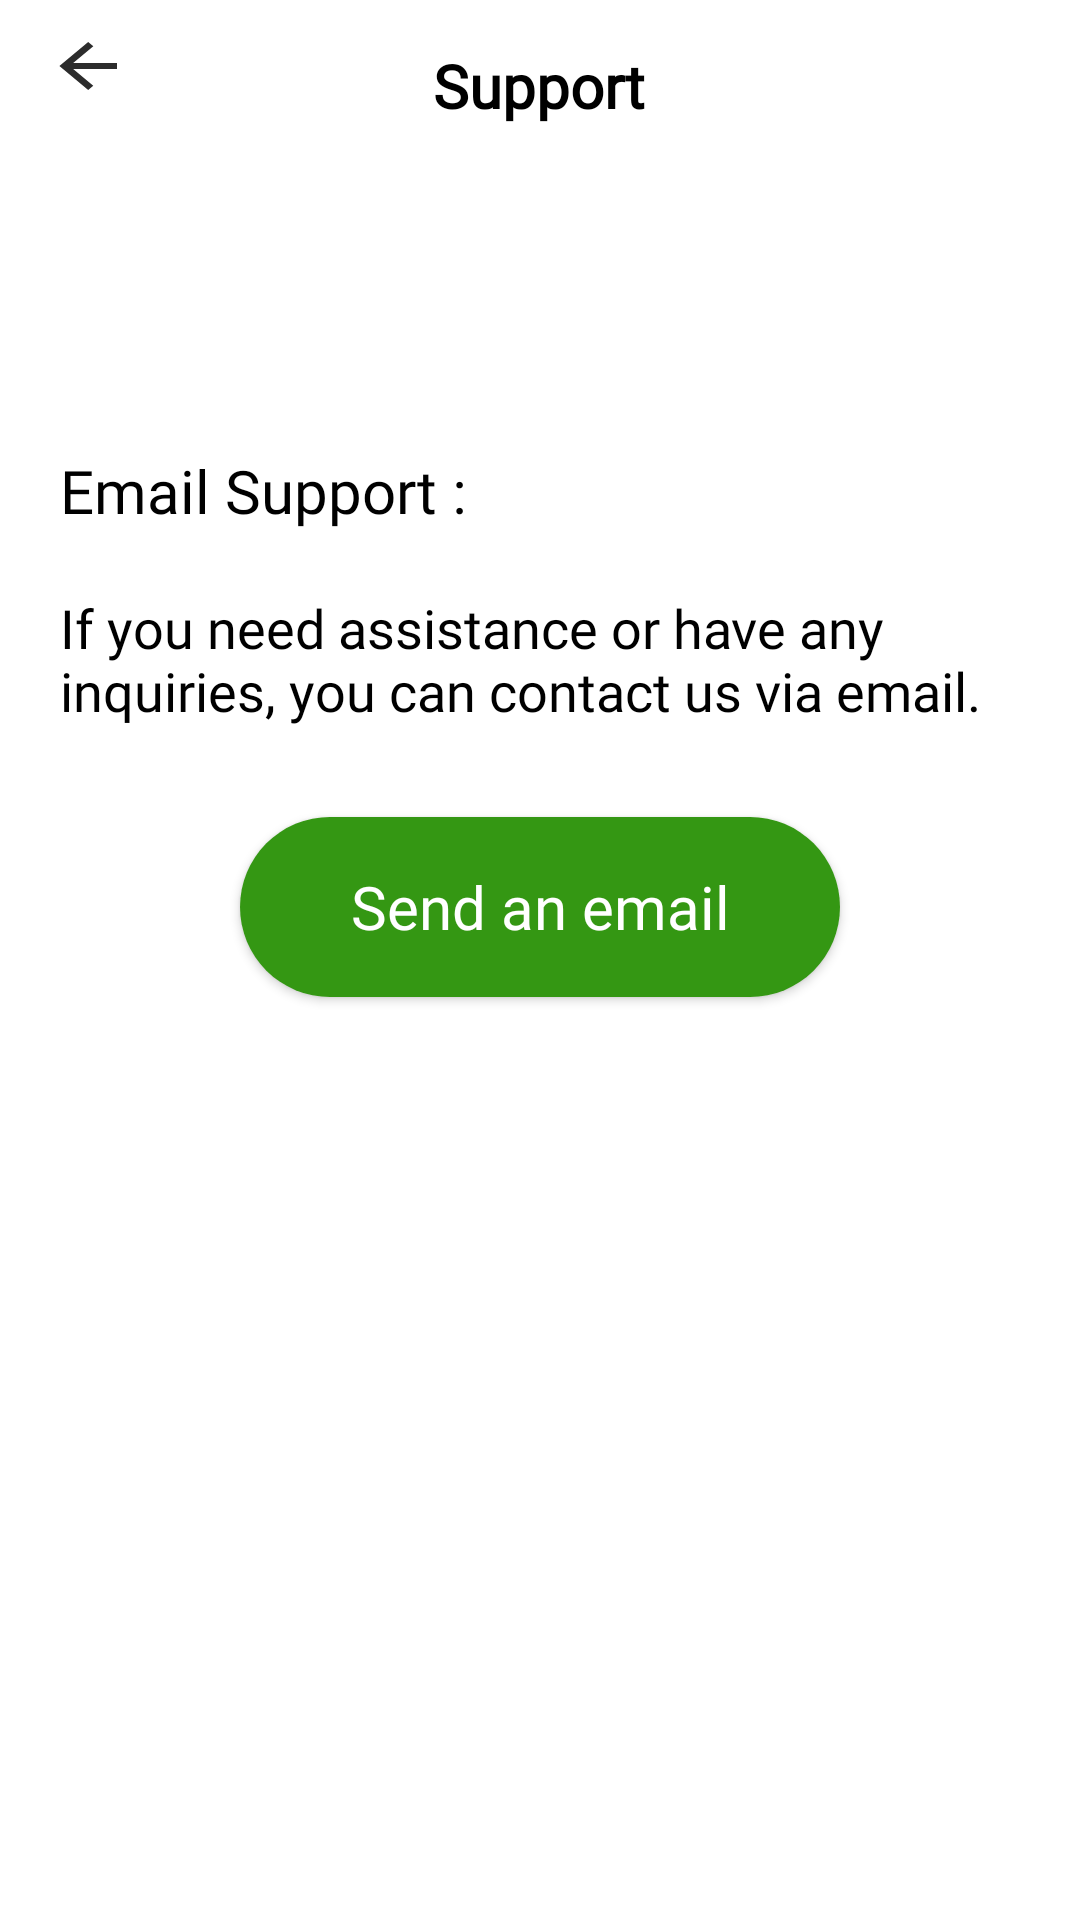

Here is an Android app screen rendered from its layout file. Give the layout XML and the strings, colors and styles it references.
<!-- AndroidManifest.xml: application theme Theme.FarmTech -->
<!-- res/layout/activity_support.xml -->
<?xml version="1.0" encoding="utf-8"?>
<RelativeLayout xmlns:android="http://schemas.android.com/apk/res/android"
    xmlns:app="http://schemas.android.com/apk/res-auto"
    xmlns:tools="http://schemas.android.com/tools"
    android:layout_width="match_parent"
    android:layout_height="match_parent"
    tools:context=".support">
    <androidx.appcompat.widget.Toolbar
        android:id="@+id/toolbar10"
        android:layout_width="match_parent"
        android:layout_height="wrap_content"
        android:background="#FFFFFF"
        android:minHeight="?attr/actionBarSize"
        android:theme="?attr/actionBarTheme" />
    <TextView
        android:id="@+id/textView3"
        android:layout_width="wrap_content"
        android:layout_height="wrap_content"
        android:fontFamily="@font/alice"
        android:text="@string/support"
        android:layout_centerHorizontal="true"
        android:layout_marginTop="15dp"
        android:textColor="@color/black"
        android:textSize="20sp"
        android:textStyle="bold" />
    <ImageView
        android:id="@+id/back"
        android:layout_width="wrap_content"
        android:layout_height="wrap_content"
        android:clickable="true"
        android:layout_marginTop="10dp"
        android:layout_marginStart="15dp"
        android:src="@drawable/baseline_arrow_back_24" />


        <TextView
            android:id="@+id/support_header"
            android:layout_width="wrap_content"
            android:layout_height="wrap_content"
            android:text="@string/support1"
            android:textSize="20sp"
           android:fontFamily="@font/abril_fatface"
            android:textColor="@color/black"
            android:layout_marginTop="150dp"
            android:layout_marginStart="20dp"
             />

        <TextView
            android:id="@+id/support_description"
            android:layout_width="wrap_content"
            android:layout_height="wrap_content"
            android:text="@string/support2"
            android:layout_below="@id/support_header"
            android:textSize="18sp"
            android:fontFamily="@font/alice"
            android:textColor="@color/black"
            android:layout_marginTop="20dp"
            android:layout_marginStart="20dp"
            android:layout_marginEnd="20dp"
             />

        <Button
            android:id="@+id/email_support_button"
            android:layout_width="200dp"
            android:layout_height="60dp"
            android:text="@string/support3"
            android:layout_centerHorizontal="true"
            android:layout_below="@id/support_description"
            android:fontFamily="@font/alice"
            android:textColor="@color/white"
            android:layout_marginTop="30dp"
            android:textAllCaps="false"
            android:textSize="20sp"
            android:background="@drawable/round_btn"
            />


</RelativeLayout>
<!-- resources referenced by this layout -->
<resources>
  <color name="black">#000000</color>
  <color name="white">#FFFFFFFF</color>
  <!-- drawable baseline_arrow_back_24 (drawable) -->
  <vector android:autoMirrored="true" android:height="24dp"
      android:tint="#D3000000" android:viewportHeight="24"
      android:viewportWidth="20" android:width="24dp" xmlns:android="http://schemas.android.com/apk/res/android">
      <path android:fillColor="@android:color/white" android:pathData="M20,11H7.83l5.59,-5.59L12,4l-8,8 8,8 1.41,-1.41L7.83,13H20v-2z"/>
  </vector>
  <!-- drawable round_btn (drawable) -->
  <?xml version="1.0" encoding="utf-8"?>
  <selector xmlns:android="http://schemas.android.com/apk/res/android">
  <item android:state_enabled="true">
      <shape android:shape="rectangle">
      <corners android:radius="100dp" />
      <solid android:color="@color/green"/>
      </shape>
  </item>
  </selector>
  <string name="support">Support</string>
  <string name="support1">Email Support :</string>
  <string name="support2">If you need assistance or have any inquiries, you can contact us via email.</string>
  <string name="support3">Send an email</string>
  <style name="Theme.FarmTech" parent="Base.Theme.FarmTech" />
  <color name="green">#349713</color>
  <style name="Base.Theme.FarmTech" parent="Theme.MaterialComponents.Light.NoActionBar">
          <item name="android:windowIsTranslucent">true</item>
          <item name="colorPrimary">@color/green</item>
          <item name="colorPrimaryVariant">@color/lightgreen</item>
          
          
      </style>
  <color name="lightgreen">#A6D397</color>
</resources>
